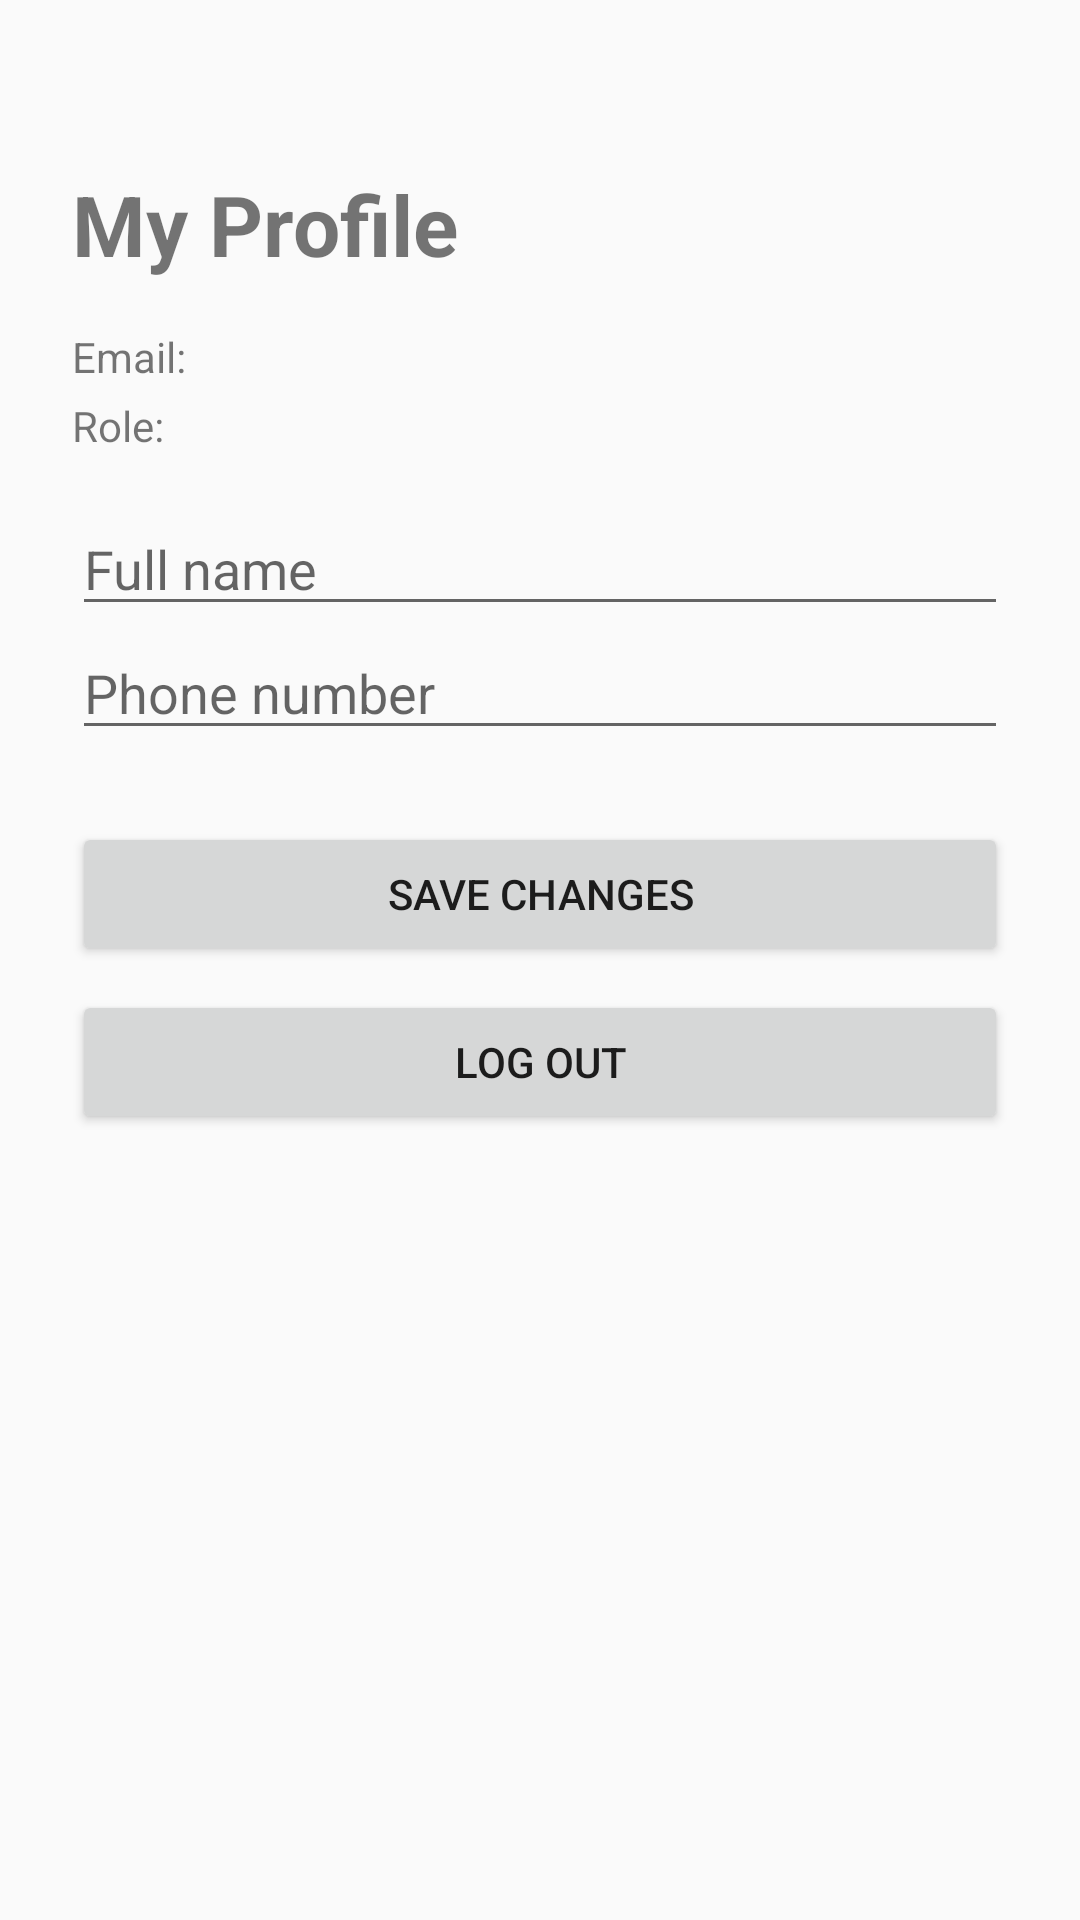

The Android layout XML behind this screen, and the referenced resources:
<!-- AndroidManifest.xml: application theme Theme.AppCompat.DayNight.NoActionBar -->
<!-- res/layout/activity_home.xml -->
<?xml version="1.0" encoding="utf-8"?>
<ScrollView xmlns:android="http://schemas.android.com/apk/res/android"
    android:layout_width="match_parent"
    android:layout_height="match_parent"
    android:fillViewport="true">

    <LinearLayout
        android:layout_width="match_parent"
        android:layout_height="wrap_content"
        android:orientation="vertical"
        android:padding="24dp">

        <TextView
            android:id="@+id/tvWelcome"
            android:layout_width="match_parent"
            android:layout_height="wrap_content"
            android:layout_marginTop="32dp"
            android:text="My Profile"
            android:textSize="28sp"
            android:textStyle="bold" />

        <TextView
            android:id="@+id/tvEmail"
            android:layout_width="match_parent"
            android:layout_height="wrap_content"
            android:layout_marginTop="16dp"
            android:text="Email: " />

        <TextView
            android:id="@+id/tvRole"
            android:layout_width="match_parent"
            android:layout_height="wrap_content"
            android:layout_marginTop="4dp"
            android:layout_marginBottom="16dp"
            android:text="Role: " />

        <EditText
            android:id="@+id/etName"
            android:layout_width="match_parent"
            android:layout_height="wrap_content"
            android:hint="Full name"
            android:inputType="textPersonName" />

        <EditText
            android:id="@+id/etPhone"
            android:layout_width="match_parent"
            android:layout_height="wrap_content"
            android:hint="Phone number"
            android:inputType="phone" />

        <Button
            android:id="@+id/btnSave"
            android:layout_width="match_parent"
            android:layout_height="wrap_content"
            android:layout_marginTop="24dp"
            android:text="Save Changes" />

        <Button
            android:id="@+id/btnLogout"
            android:layout_width="match_parent"
            android:layout_height="wrap_content"
            android:layout_marginTop="8dp"
            android:text="Log Out" />
    </LinearLayout>
</ScrollView>
<!-- resources referenced by this layout -->
<resources>

</resources>
